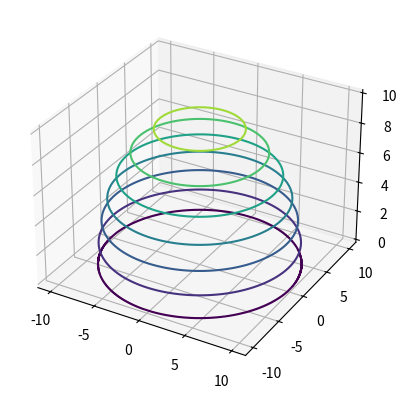

The script that saved this image:
# %%
import matplotlib.pyplot as plt
import numpy as np
# %%
# Goal: plot a half sphere.
#
# z = sqrt(r^2 - x^2 - y^2)

r = 10.0
x = np.linspace(-r, r, 1000)
y = np.linspace(-r, r, 1000)
X, Y = np.meshgrid(x, y)
Z = np.sqrt(np.maximum(0, np.power(r, 2) - np.power(X, 2) - np.power(Y, 2)))

# %%
fig, ax = plt.subplots(subplot_kw={"projection": "3d"})

ax.contour(X, Y, Z)

plt.show()
